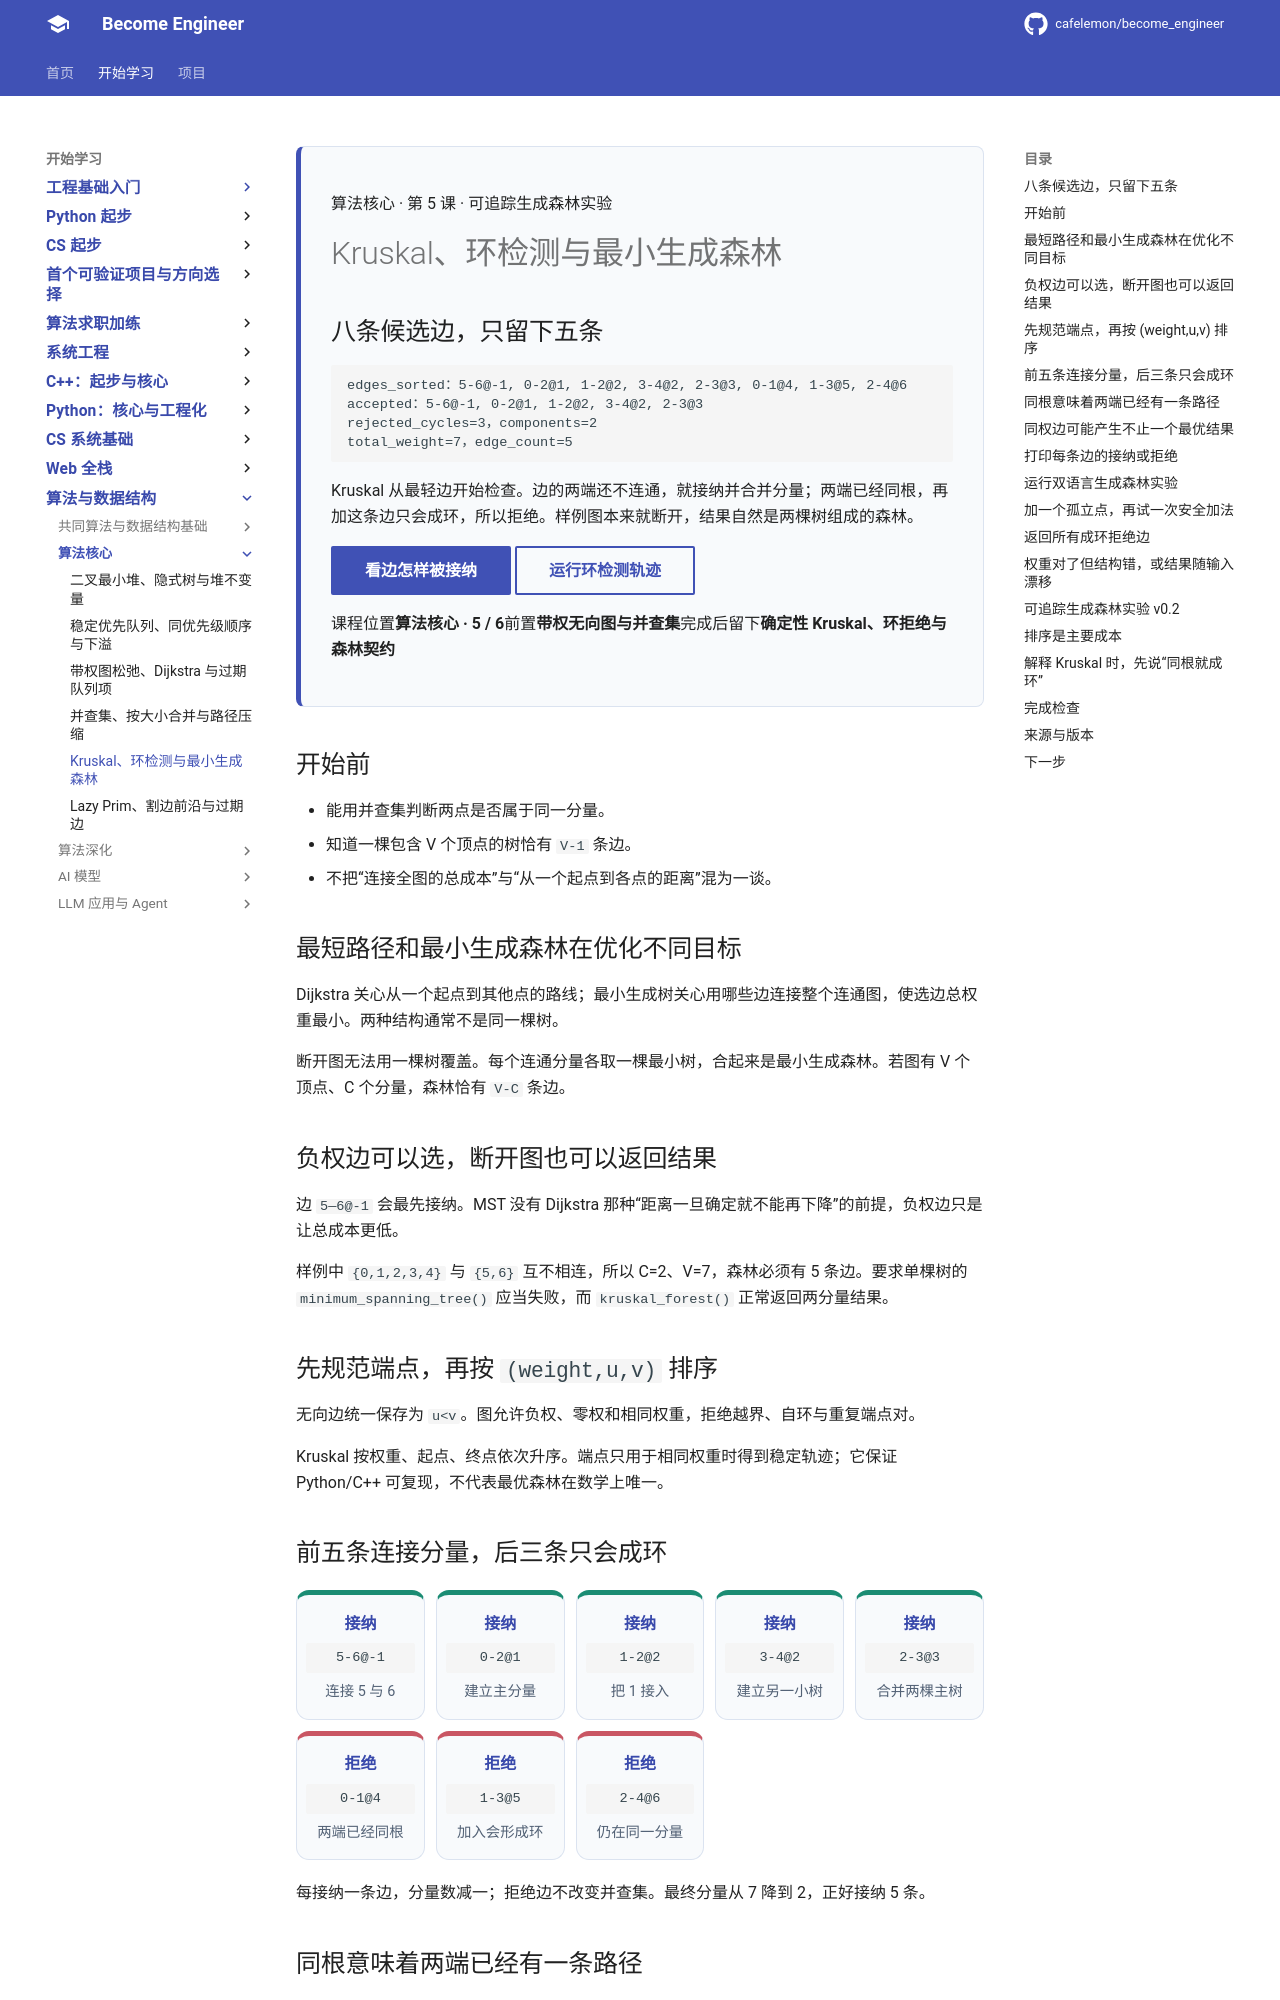

repository: cafelemon/become_engineer · page: learning-paths/cs-core/25-kruskal-minimum-spanning-forest/index.html · generator: mkdocs

<div class="be-tutor-mount" data-tutor-lesson="cs-core-25" aria-hidden="true"></div>

<section id="overview-kruskal-output" class="be-page-hero be-lesson-hero" data-learning-context="overview-kruskal-output" data-context-type="overview" markdown="1">

<span class="be-lesson-kicker">算法核心 · 第 5 课 · 可追踪生成森林实验</span>

# Kruskal、环检测与最小生成森林

## 八条候选边，只留下五条

```text
edges_sorted：5-6@-1, 0-2@1, 1-2@2, 3-4@2, 2-3@3, 0-1@4, 1-3@5, 2-4@6
accepted：5-6@-1, 0-2@1, 1-2@2, 3-4@2, 2-3@3
rejected_cycles=3，components=2
total_weight=7，edge_count=5
```

Kruskal 从最轻边开始检查。边的两端还不连通，就接纳并合并分量；两端已经同根，再加这条边只会成环，所以拒绝。样例图本来就断开，结果自然是两棵树组成的森林。

[看边怎样被接纳](#example-edge-decisions){ .md-button .md-button--primary }
[运行环检测轨迹](#reproduce-kruskal-trace){ .md-button }

<div class="be-lesson-facts" markdown="1"><span>课程位置<strong>算法核心 · 5 / 6</strong></span><span>前置<strong>带权无向图与并查集</strong></span><span>完成后留下<strong>确定性 Kruskal、环拒绝与森林契约</strong></span></div>

</section>

## 开始前

- 能用并查集判断两点是否属于同一分量。
- 知道一棵包含 V 个顶点的树恰有 `V-1` 条边。
- 不把“连接全图的总成本”与“从一个起点到各点的距离”混为一谈。

<section id="concept-tree-forest-goal" data-learning-context="concept-tree-forest-goal" data-context-type="concept" markdown="1">

## 最短路径和最小生成森林在优化不同目标

Dijkstra 关心从一个起点到其他点的路线；最小生成树关心用哪些边连接整个连通图，使选边总权重最小。两种结构通常不是同一棵树。

断开图无法用一棵树覆盖。每个连通分量各取一棵最小树，合起来是最小生成森林。若图有 V 个顶点、C 个分量，森林恰有 `V-C` 条边。

</section>

<section id="example-negative-disconnected" data-learning-context="example-negative-disconnected" data-context-type="example" markdown="1">

## 负权边可以选，断开图也可以返回结果

边 `5—6@-1` 会最先接纳。MST 没有 Dijkstra 那种“距离一旦确定就不能再下降”的前提，负权边只是让总成本更低。

样例中 `{0,1,2,3,4}` 与 `{5,6}` 互不相连，所以 C=2、V=7，森林必须有 5 条边。要求单棵树的 `minimum_spanning_tree()` 应当失败，而 `kruskal_forest()` 正常返回两分量结果。

</section>

<section id="concept-edge-order" data-learning-context="concept-edge-order" data-context-type="concept" markdown="1">

## 先规范端点，再按 `(weight,u,v)` 排序

无向边统一保存为 `u<v`。图允许负权、零权和相同权重，拒绝越界、自环与重复端点对。

Kruskal 按权重、起点、终点依次升序。端点只用于相同权重时得到稳定轨迹；它保证 Python/C++ 可复现，不代表最优森林在数学上唯一。

</section>

<section id="example-edge-decisions" data-learning-context="example-edge-decisions" data-context-type="example" markdown="1">
